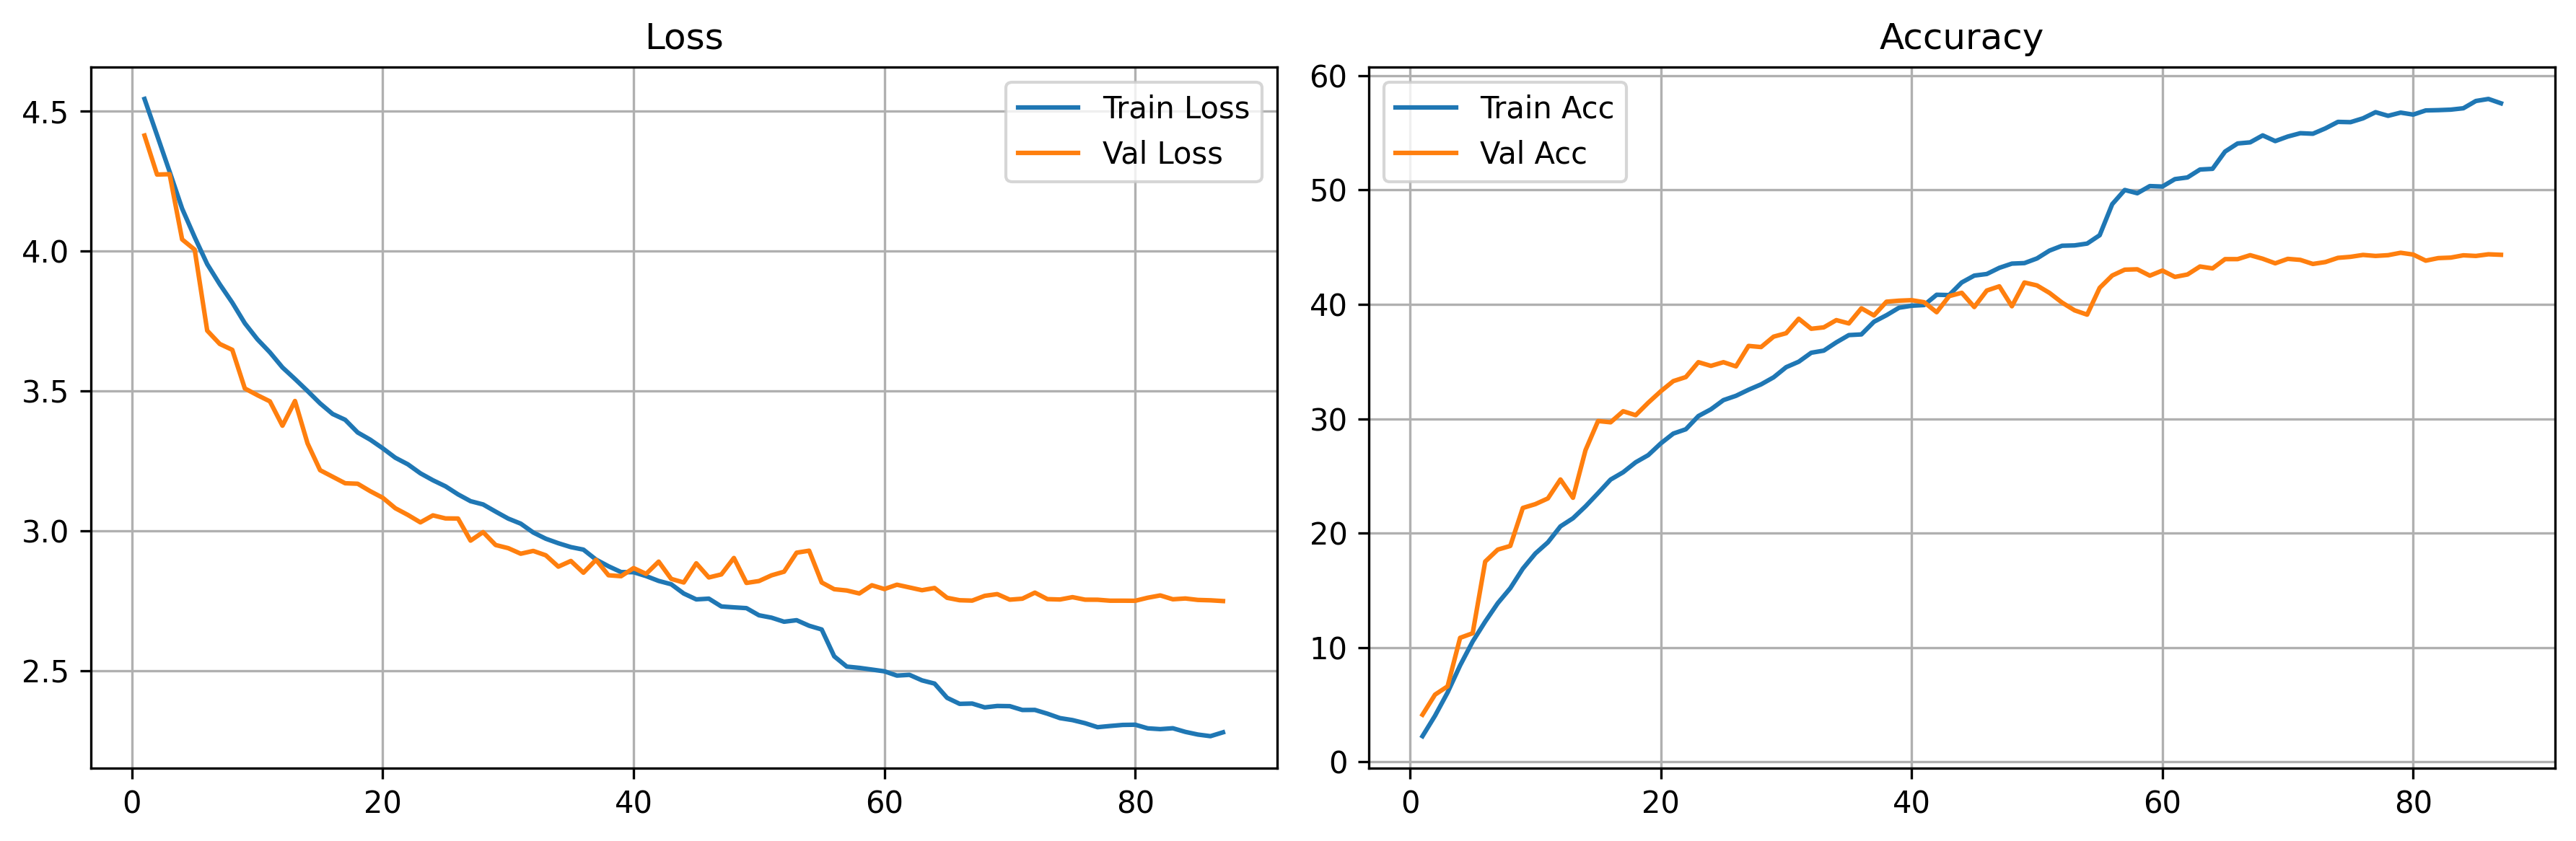

The file beside this chart, header and first rows:
epoch, train_loss, val_loss, train_acc, val_acc
1, 4.543, 4.412, 2.245, 4.122
2, 4.414, 4.273, 4.033, 5.878
3, 4.284, 4.274, 6.062, 6.6
4, 4.151, 4.041, 8.434, 10.84
5, 4.049, 4.005, 10.52, 11.24
6, 3.953, 3.716, 12.26, 17.51
7, 3.881, 3.668, 13.87, 18.56
8, 3.816, 3.647, 15.18, 18.88
9, 3.742, 3.509, 16.89, 22.2
10, 3.685, 3.485, 18.22, 22.53
11, 3.638, 3.463, 19.19, 23.03
12, 3.584, 3.376, 20.59, 24.69
13, 3.543, 3.464, 21.3, 23.09
14, 3.5, 3.313, 22.34, 27.26
15, 3.456, 3.217, 23.5, 29.8
16, 3.418, 3.194, 24.68, 29.69
17, 3.397, 3.17, 25.32, 30.66
18, 3.352, 3.169, 26.19, 30.31
19, 3.326, 3.142, 26.82, 31.4
20, 3.295, 3.118, 27.84, 32.4
21, 3.262, 3.081, 28.7, 33.29
22, 3.238, 3.057, 29.08, 33.64
23, 3.206, 3.031, 30.23, 34.94
24, 3.181, 3.056, 30.82, 34.62
25, 3.16, 3.045, 31.63, 34.94
26, 3.131, 3.044, 32.01, 34.58
27, 3.106, 2.965, 32.53, 36.37
28, 3.095, 2.996, 33.01, 36.27
29, 3.069, 2.95, 33.62, 37.18
30, 3.044, 2.939, 34.51, 37.48
31, 3.026, 2.919, 34.98, 38.74
32, 2.994, 2.929, 35.77, 37.87
33, 2.972, 2.913, 35.96, 37.99
34, 2.956, 2.873, 36.68, 38.62
35, 2.942, 2.893, 37.31, 38.33
36, 2.933, 2.851, 37.37, 39.66
37, 2.898, 2.897, 38.48, 39.03
38, 2.874, 2.842, 39.05, 40.23
39, 2.853, 2.838, 39.71, 40.32
40, 2.853, 2.867, 39.88, 40.37
41, 2.839, 2.847, 39.94, 40.19
42, 2.822, 2.89, 40.84, 39.31
43, 2.81, 2.829, 40.81, 40.72
44, 2.777, 2.816, 41.92, 41.01
45, 2.756, 2.884, 42.52, 39.77
46, 2.758, 2.834, 42.66, 41.21
47, 2.73, 2.845, 43.19, 41.58
48, 2.727, 2.904, 43.56, 39.83
49, 2.724, 2.814, 43.61, 41.91
50, 2.699, 2.821, 44.02, 41.66
51, 2.69, 2.841, 44.7, 41.0
52, 2.676, 2.854, 45.12, 40.16
53, 2.681, 2.922, 45.16, 39.48
54, 2.661, 2.929, 45.32, 39.1
55, 2.648, 2.816, 46.05, 41.44
56, 2.552, 2.792, 48.76, 42.52
57, 2.516, 2.787, 50, 43.03
58, 2.511, 2.777, 49.72, 43.07
59, 2.505, 2.806, 50.34, 42.51
60, 2.499, 2.792, 50.3, 42.96
... 27 more rows
